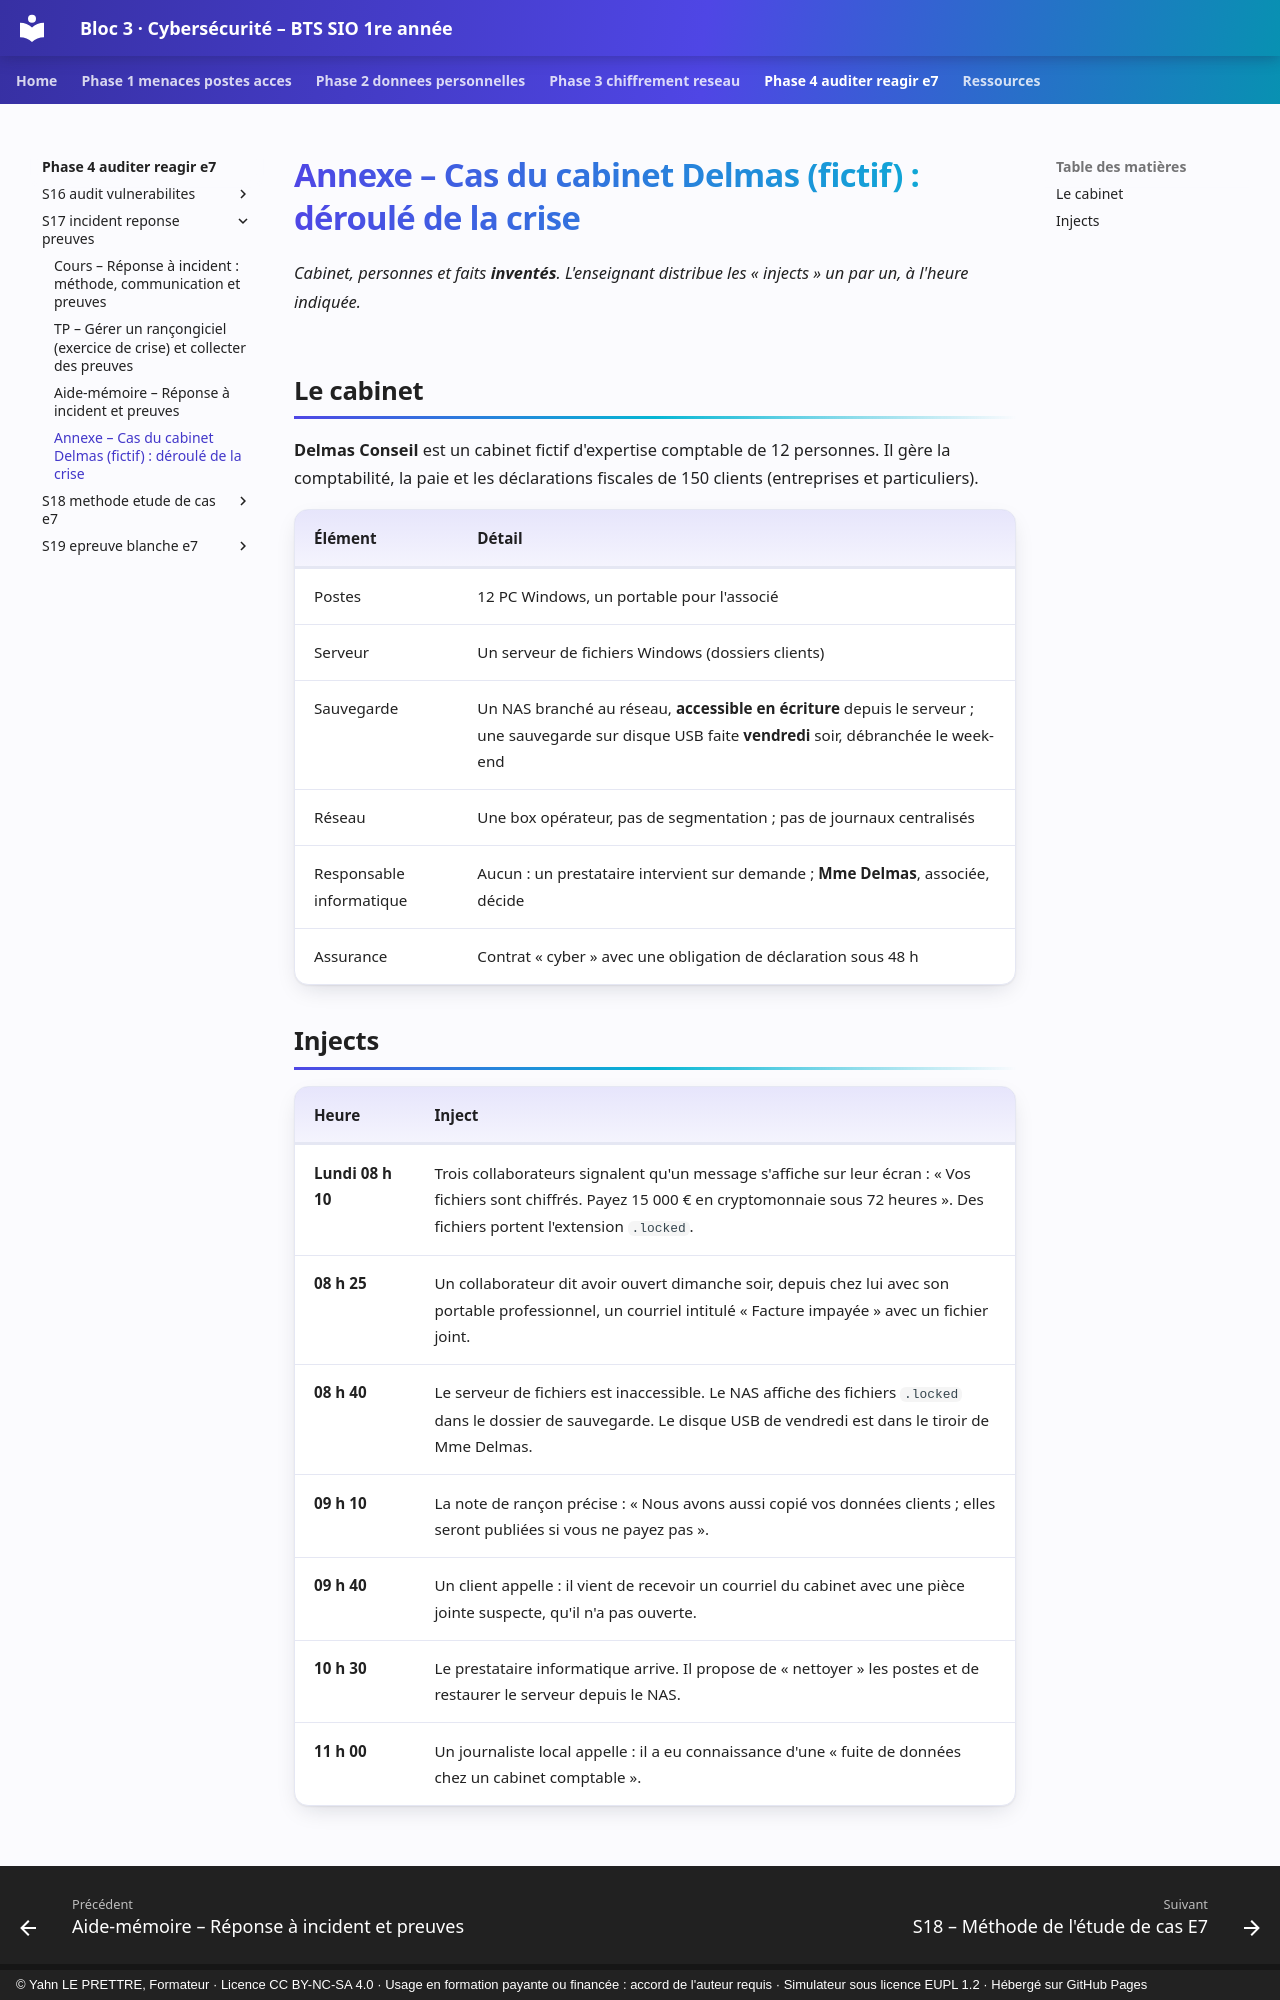

repository: YahnLP/bts1-sio-sisr-bloc3 · page: phase-4-auditer-reagir-e7/S17-incident-reponse-preuves/annexe-cas-delmas/index.html · generator: mkdocs · copyright: © Yahn LE PRETTRE, Formateur · Licence CC BY-NC-SA 4.0 · Usage en formation payante ou financée : accord de l'auteur requis · Simulateur sous licence EUPL 1.2 · Hébergé sur GitHub Pages

# Annexe – Cas du cabinet Delmas (fictif) : déroulé de la crise

*Cabinet, personnes et faits **inventés**. L'enseignant distribue les « injects » un par un, à l'heure indiquée.*

## Le cabinet

**Delmas Conseil** est un cabinet fictif d'expertise comptable de 12 personnes. Il gère la comptabilité, la paie et les déclarations fiscales de 150 clients (entreprises et particuliers).

| Élément | Détail |
|---|---|
| Postes | 12 PC Windows, un portable pour l'associé |
| Serveur | Un serveur de fichiers Windows (dossiers clients) |
| Sauvegarde | Un NAS branché au réseau, **accessible en écriture** depuis le serveur ; une sauvegarde sur disque USB faite **vendredi** soir, débranchée le week-end |
| Réseau | Une box opérateur, pas de segmentation ; pas de journaux centralisés |
| Responsable informatique | Aucun : un prestataire intervient sur demande ; **Mme Delmas**, associée, décide |
| Assurance | Contrat « cyber » avec une obligation de déclaration sous 48 h |
